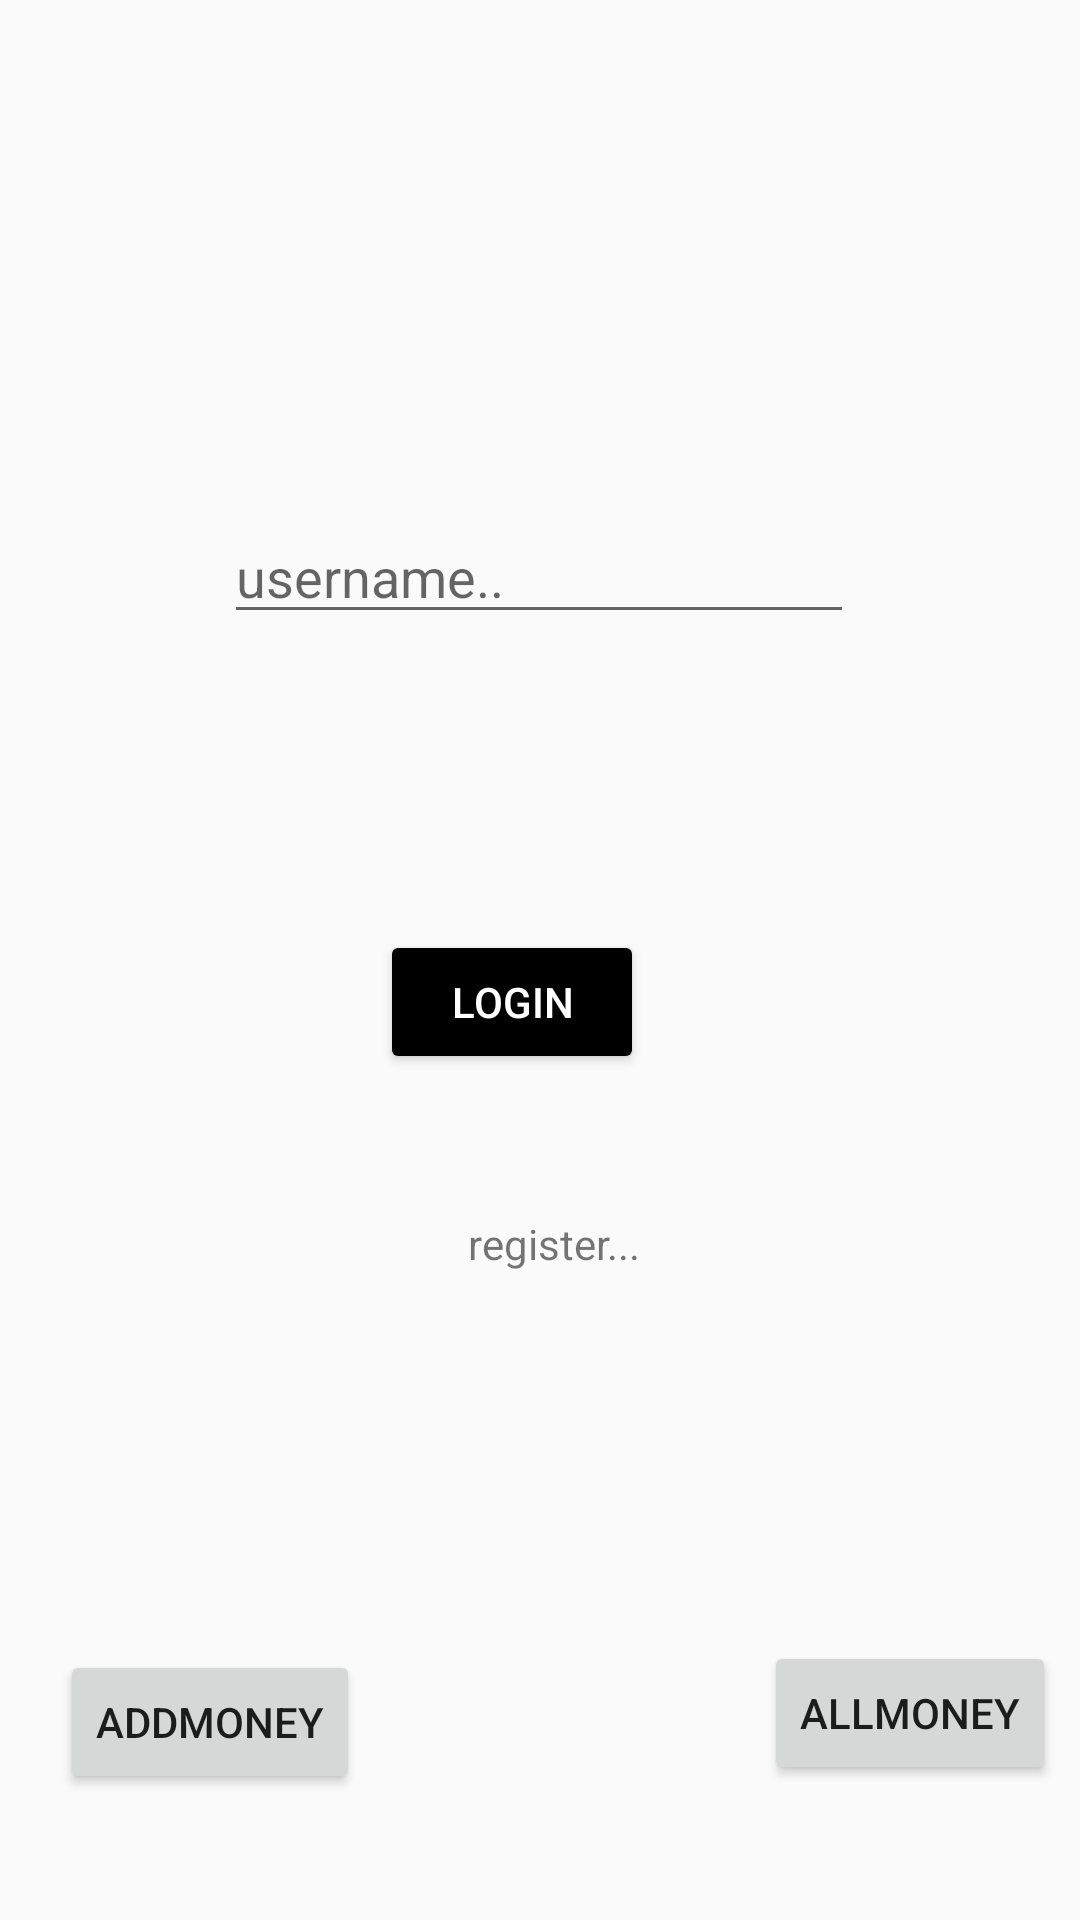

Layout XML and referenced resources for this Android screen:
<!-- AndroidManifest.xml: application theme Theme.ClassM -->
<!-- res/layout/activity_main.xml -->
<?xml version="1.0" encoding="utf-8"?>
<android.support.constraint.ConstraintLayout xmlns:android="http://schemas.android.com/apk/res/android"
    xmlns:app="http://schemas.android.com/apk/res-auto"
    xmlns:tools="http://schemas.android.com/tools"
    android:layout_width="match_parent"
    android:layout_height="match_parent"
    tools:context=".MainActivity">

    <EditText
        android:id="@+id/etUsernameMain"
        android:layout_width="wrap_content"
        android:layout_height="wrap_content"
        android:layout_marginStart="100dp"
        android:layout_marginTop="170dp"
        android:layout_marginEnd="101dp"
        android:ems="10"
        android:hint="username.."
        android:inputType="textEmailAddress"
        app:layout_constraintEnd_toEndOf="parent"
        app:layout_constraintStart_toStartOf="parent"
        app:layout_constraintTop_toTopOf="parent" />

    <Button
        android:id="@+id/button3"
        android:layout_width="wrap_content"
        android:layout_height="wrap_content"
        android:layout_marginStart="152dp"
        android:layout_marginEnd="171dp"
        android:layout_marginBottom="282dp"
        android:backgroundTint="@color/black"
        android:onClick="login"
        android:text="Login"
        android:textColor="#FFFF"
        app:layout_constraintBottom_toBottomOf="parent"
        app:layout_constraintEnd_toEndOf="parent"
        app:layout_constraintStart_toStartOf="parent" />

    <EditText
        android:id="@+id/etPasswordMain"
        android:layout_width="wrap_content"
        android:layout_height="wrap_content"
        android:layout_marginStart="101dp"
        android:layout_marginTop="20dp"
        android:layout_marginEnd="101dp"
        android:layout_marginBottom="90dp"
        android:ems="10"
        android:hint="password.."
        android:inputType="textPassword"
        app:layout_constraintBottom_toTopOf="@+id/button3"
        app:layout_constraintEnd_toEndOf="parent"
        app:layout_constraintHorizontal_bias="0.0"
        app:layout_constraintStart_toStartOf="parent"
        app:layout_constraintTop_toBottomOf="@+id/etUsernameMain" />

    <TextView
        android:id="@+id/tvSignupLinkMain"
        android:layout_width="wrap_content"
        android:layout_height="wrap_content"
        android:layout_marginStart="168dp"
        android:layout_marginTop="47dp"
        android:layout_marginEnd="13dp"
        android:layout_marginBottom="216dp"
        android:onClick="gotoSignup"
        android:text="register..."
        app:layout_constraintBottom_toBottomOf="parent"
        app:layout_constraintEnd_toEndOf="@+id/button3"
        app:layout_constraintStart_toStartOf="parent"
        app:layout_constraintTop_toBottomOf="@+id/button3" />

    <Button
        android:id="@+id/button4"
        android:layout_width="wrap_content"
        android:layout_height="wrap_content"
        android:layout_marginTop="342dp"
        android:layout_marginEnd="8dp"
        android:layout_marginBottom="45dp"
        android:onClick="AllMoneyActivity"
        android:text="AllMoney"
        app:layout_constraintBottom_toBottomOf="parent"
        app:layout_constraintEnd_toEndOf="parent"
        app:layout_constraintTop_toBottomOf="@+id/etPasswordMain" />

    <Button
        android:id="@+id/button5"
        android:layout_width="wrap_content"
        android:layout_height="wrap_content"
        android:layout_marginStart="20dp"
        android:layout_marginTop="346dp"
        android:layout_marginBottom="42dp"
        android:onClick="AddMoneyActivity"
        android:text="AddMoney"
        app:layout_constraintBottom_toBottomOf="parent"
        app:layout_constraintStart_toStartOf="parent"
        app:layout_constraintTop_toBottomOf="@+id/etPasswordMain"
        app:layout_constraintVertical_bias="1.0" />

</android.support.constraint.ConstraintLayout>
<!-- resources referenced by this layout -->
<resources>
  <style name="Theme.ClassM" parent="Theme.AppCompat.Light.DarkActionBar">
          
          <item name="colorPrimary">@color/purple_500</item>
          <item name="colorPrimaryDark">@color/purple_700</item>
          <item name="colorAccent">@color/teal_200</item>
          
      </style>
  <!-- not gathered from this repository: default colours our renderer supplied (Android Studio template values) -->
  <color name="purple_500">#FF6200EE</color>
  <color name="purple_700">#FF3700B3</color>
  <color name="teal_200">#FF03DAC5</color>
  <color name="black">#FF000000</color>
</resources>
